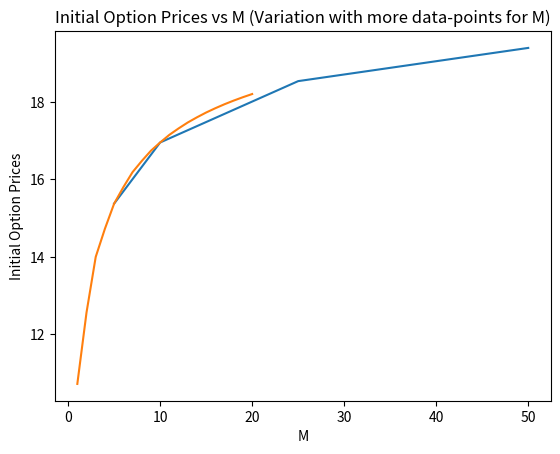

The matplotlib source for this figure:
import numpy as np
import math
import matplotlib.pyplot as plt
import time


class LookbackOption:
    def __init__(self, S0, T, r, sigma):
        self.S0 = S0
        self.T = T
        self.r = r
        self.sigma = sigma

    def arbitrage_condition(self, u, d, t):
        return not (d < math.exp(self.r * t) and math.exp(self.r * t) < u)

    def cache(self, idx, u, d, p, R, M, stock_price, running_max, option_prices):
        if idx == M + 1 or (stock_price, running_max) in option_prices[idx]:
            return

        self.cache(idx + 1, u, d, p, R, M, stock_price * u, max(stock_price * u, running_max), option_prices)
        self.cache(idx + 1, u, d, p, R, M, stock_price * d, max(stock_price * d, running_max), option_prices)

        if idx == M:
            option_prices[M][(stock_price, running_max)] = max(running_max - stock_price, 0)
        else:
            option_prices[idx][(stock_price, running_max)] = (
                    p * option_prices[idx + 1][(u * stock_price, max(u * stock_price, running_max))] +
                    (1 - p) * option_prices[idx + 1][(d * stock_price, running_max)]) / R

    def lookback_option_efficient(self, M, display):
        if display == 1:
            print("\n\n*********  Executing for M = {}  *********\n".format(M))
        curr_time_1 = time.time()

        u, d = 0, 0
        t = self.T / M

        u = math.exp(self.sigma * math.sqrt(t) + (self.r - 0.5 * self.sigma * self.sigma) * t)
        d = math.exp(-self.sigma * math.sqrt(t) + (self.r - 0.5 * self.sigma * self.sigma) * t)

        R = math.exp(self.r * t)
        p = (R - d) / (u - d)
        result = self.arbitrage_condition(u, d, t)

        option_prices = []
        for i in range(0, M + 1):
            option_prices.append(dict())

        self.cache(0, u, d, p, R, M, self.S0, self.S0, option_prices)

        if result:
            if display == 1:
                print("Arbitrage Opportunity exists for M = {}".format(M))
            return 0, 0
        else:
            if display == 1:
                print("No arbitrage exists for M = {}".format(M))

        if display == 1:
            print("Initial Price of Lookback Option \t= {}".format(option_prices[0][(self.S0, self.S0)]))
            print("Execution Time \t\t\t\t= {} sec\n".format(time.time() - curr_time_1))

        if display == 2:
            for i in range(len(option_prices)):
                print("At t = {}".format(i))
                for key, value in option_prices[i].items():
                    print("Intermediate state = {}\t\tPrice = {}".format(key, value))
                print()

        return option_prices[0][(self.S0, self.S0)]


def plot_fixed(x, y, x_axis, y_axis, title):
    plt.plot(x, y)
    plt.xlabel(x_axis)
    plt.ylabel(y_axis)
    plt.title(title)
    plt.show()

print("-----------------------  sub-part(a)  -----------------------")
M_values = [5, 10, 25, 50]
prices_a = []

lookback_a = LookbackOption(S0=100, T=1, r=0.08, sigma=0.30)

for m in M_values:
    prices_a.append(lookback_a.lookback_option_efficient(M=m, display=1))

# sub-part (b)
print("\n\n-----------------------  sub-part(b)  -----------------------")
plot_fixed(M_values, prices_a, "M", "Initial Option Prices", "Initial Option Prices vs M")
M_values_b = [i for i in range(1, 21)]
prices_b = []

lookback_b = LookbackOption(S0=100, T=1, r=0.08, sigma=0.30)

for m in M_values_b:
    prices_b.append(lookback_b.lookback_option_efficient(M=m, display=0))

plot_fixed(M_values_b, prices_b, "M", "Initial Option Prices", "Initial Option Prices vs M (Variation with more data-points for M)")

# sub-part (c)
print("\n\n-----------------------  sub-part(c)  -----------------------")
lookback_c = LookbackOption(S0=100, T=1, r=0.08, sigma=0.30)
lookback_c.lookback_option_efficient(M=5, display=2)